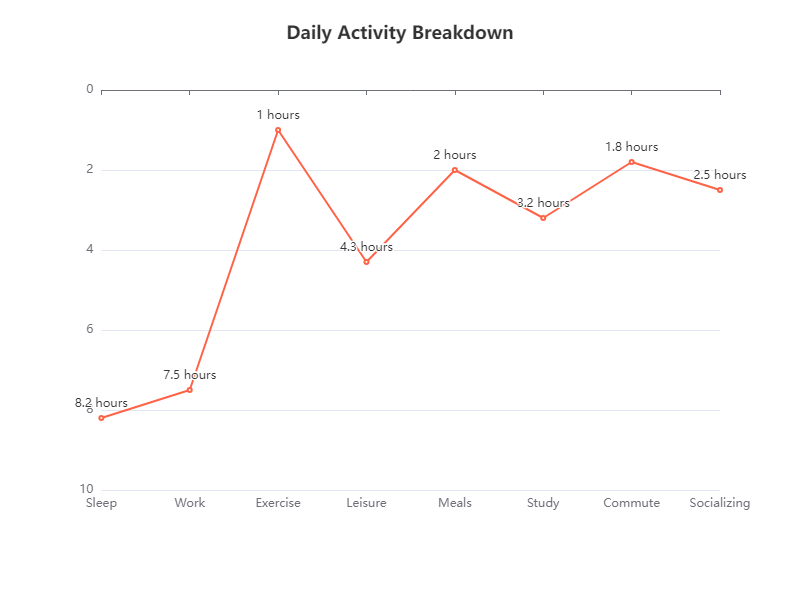

Values plotted in this chart, from the file beside it:
Category, Value
Sleep, 8.2
Work, 7.5
Exercise, 1.0
Leisure, 4.3
Meals, 2.0
Study, 3.2
Commute, 1.8
Socializing, 2.5
